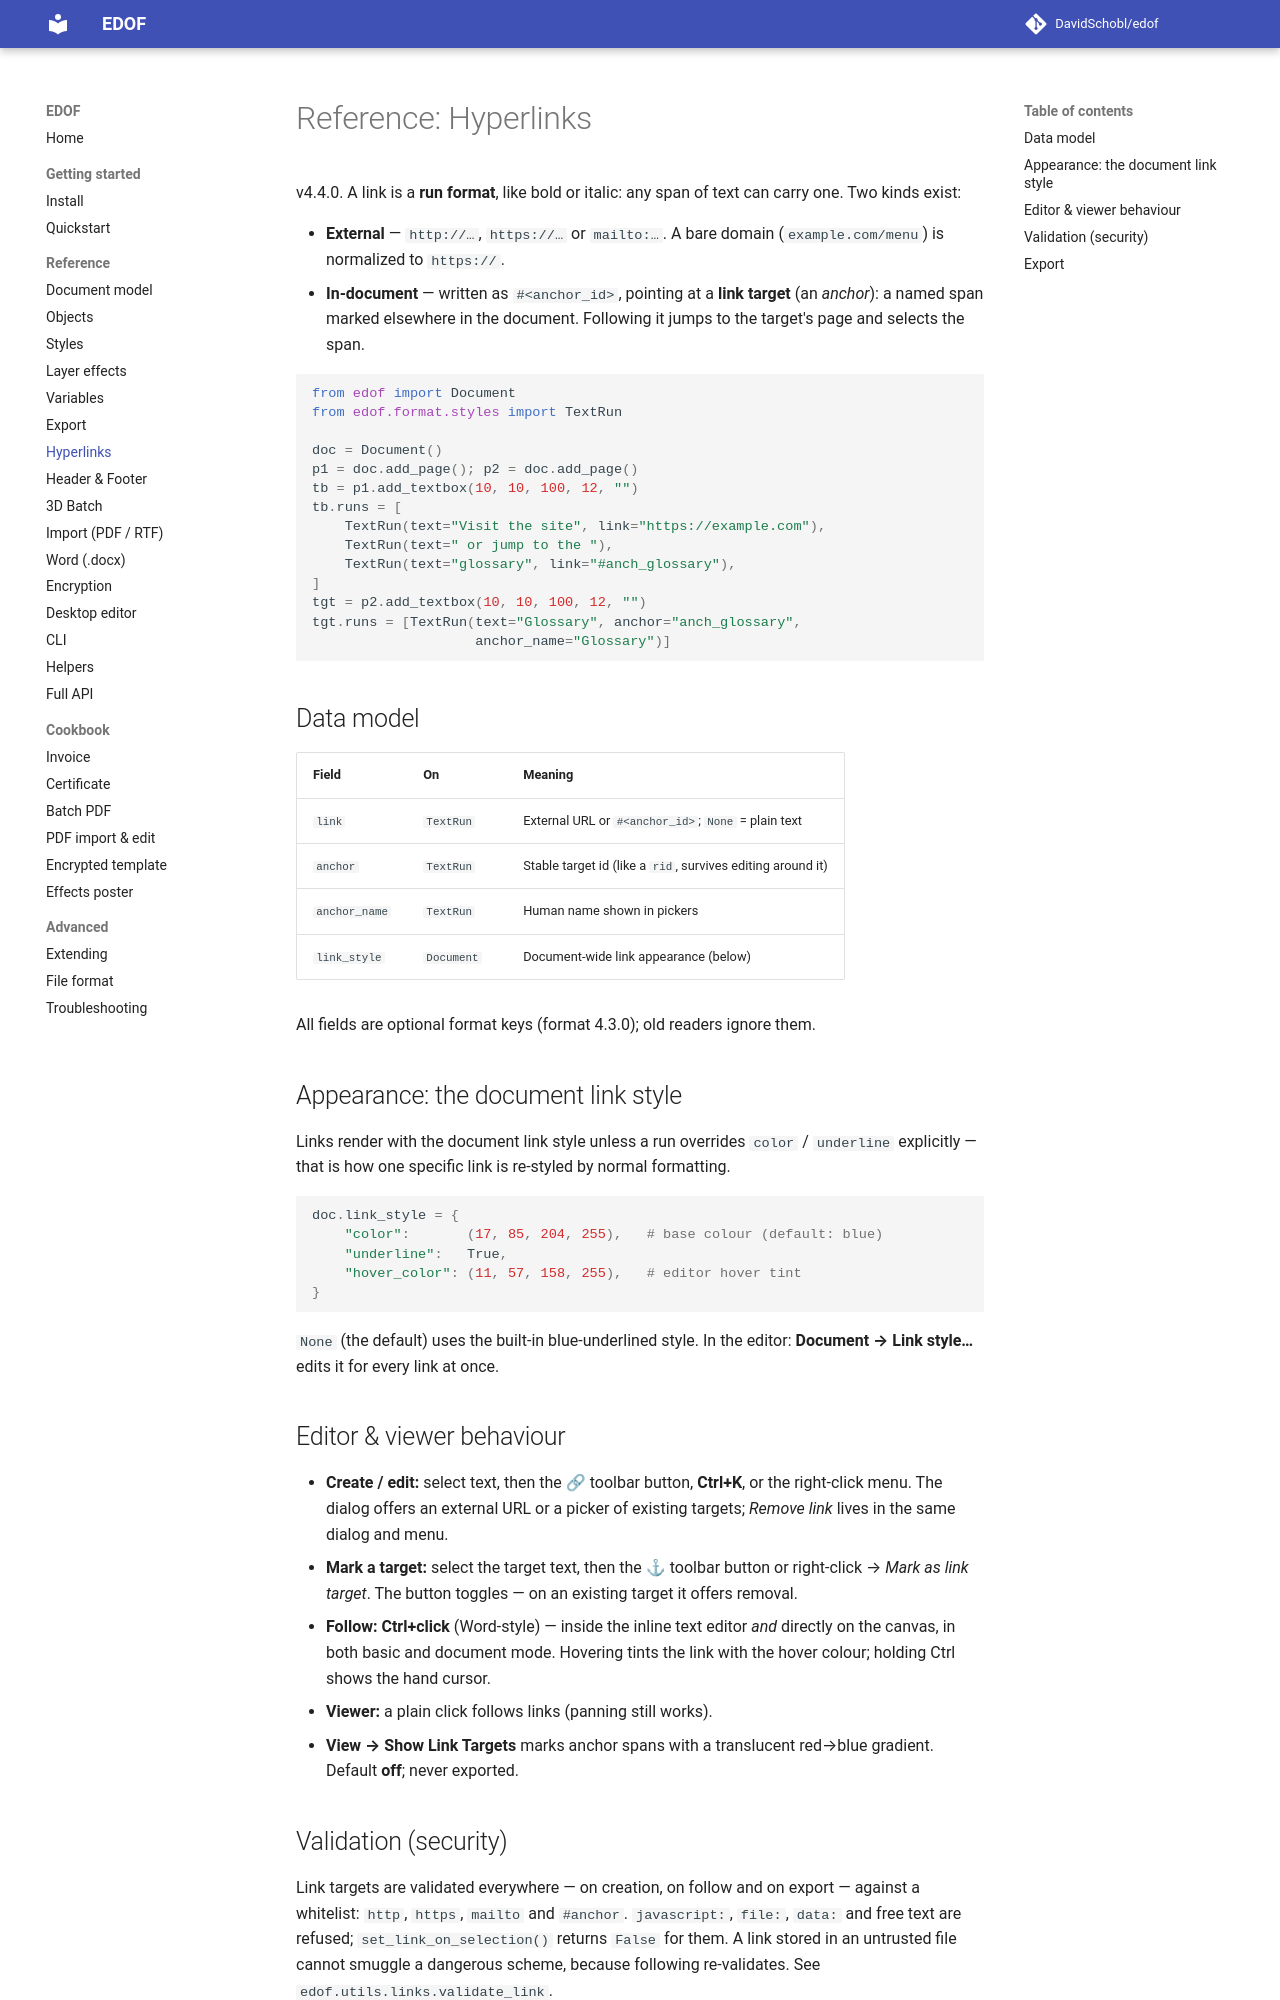

repository: DavidSchobl/edof · page: reference/13-hyperlinks/index.html · generator: mkdocs

# Reference: Hyperlinks

v4.4.0. A link is a **run format**, like bold or italic: any span of text can
carry one. Two kinds exist:

* **External** — `http://…`, `https://…` or `mailto:…`. A bare domain
  (`example.com/menu`) is normalized to `https://`.
* **In-document** — written as `#<anchor_id>`, pointing at a **link target**
  (an *anchor*): a named span marked elsewhere in the document. Following it
  jumps to the target's page and selects the span.

```python
from edof import Document
from edof.format.styles import TextRun

doc = Document()
p1 = doc.add_page(); p2 = doc.add_page()
tb = p1.add_textbox(10, 10, 100, 12, "")
tb.runs = [
    TextRun(text="Visit the site", link="https://example.com"),
    TextRun(text=" or jump to the "),
    TextRun(text="glossary", link="#anch_glossary"),
]
tgt = p2.add_textbox(10, 10, 100, 12, "")
tgt.runs = [TextRun(text="Glossary", anchor="anch_glossary",
                    anchor_name="Glossary")]
```

## Data model

| Field | On | Meaning |
|---|---|---|
| `link` | `TextRun` | External URL or `#<anchor_id>`; `None` = plain text |
| `anchor` | `TextRun` | Stable target id (like a `rid`, survives editing around it) |
| `anchor_name` | `TextRun` | Human name shown in pickers |
| `link_style` | `Document` | Document-wide link appearance (below) |

All fields are optional format keys (format 4.3.0); old readers ignore them.

## Appearance: the document link style

Links render with the document link style unless a run overrides
`color` / `underline` explicitly — that is how one specific link is
re-styled by normal formatting.

```python
doc.link_style = {
    "color":       (17, 85, 204, 255),   # base colour (default: blue)
    "underline":   True,
    "hover_color": (11, 57, 158, 255),   # editor hover tint
}
```

`None` (the default) uses the built-in blue-underlined style. In the editor:
**Document → Link style…** edits it for every link at once.

## Editor & viewer behaviour

* **Create / edit:** select text, then the 🔗 toolbar button, **Ctrl+K**, or
  the right-click menu. The dialog offers an external URL or a picker of
  existing targets; *Remove link* lives in the same dialog and menu.
* **Mark a target:** select the target text, then the ⚓ toolbar button or
  right-click → *Mark as link target*. The button toggles — on an existing
  target it offers removal.
* **Follow:** **Ctrl+click** (Word-style) — inside the inline text editor
  *and* directly on the canvas, in both basic and document mode. Hovering
  tints the link with the hover colour; holding Ctrl shows the hand cursor.
* **Viewer:** a plain click follows links (panning still works).
* **View → Show Link Targets** marks anchor spans with a translucent
  red→blue gradient. Default **off**; never exported.
